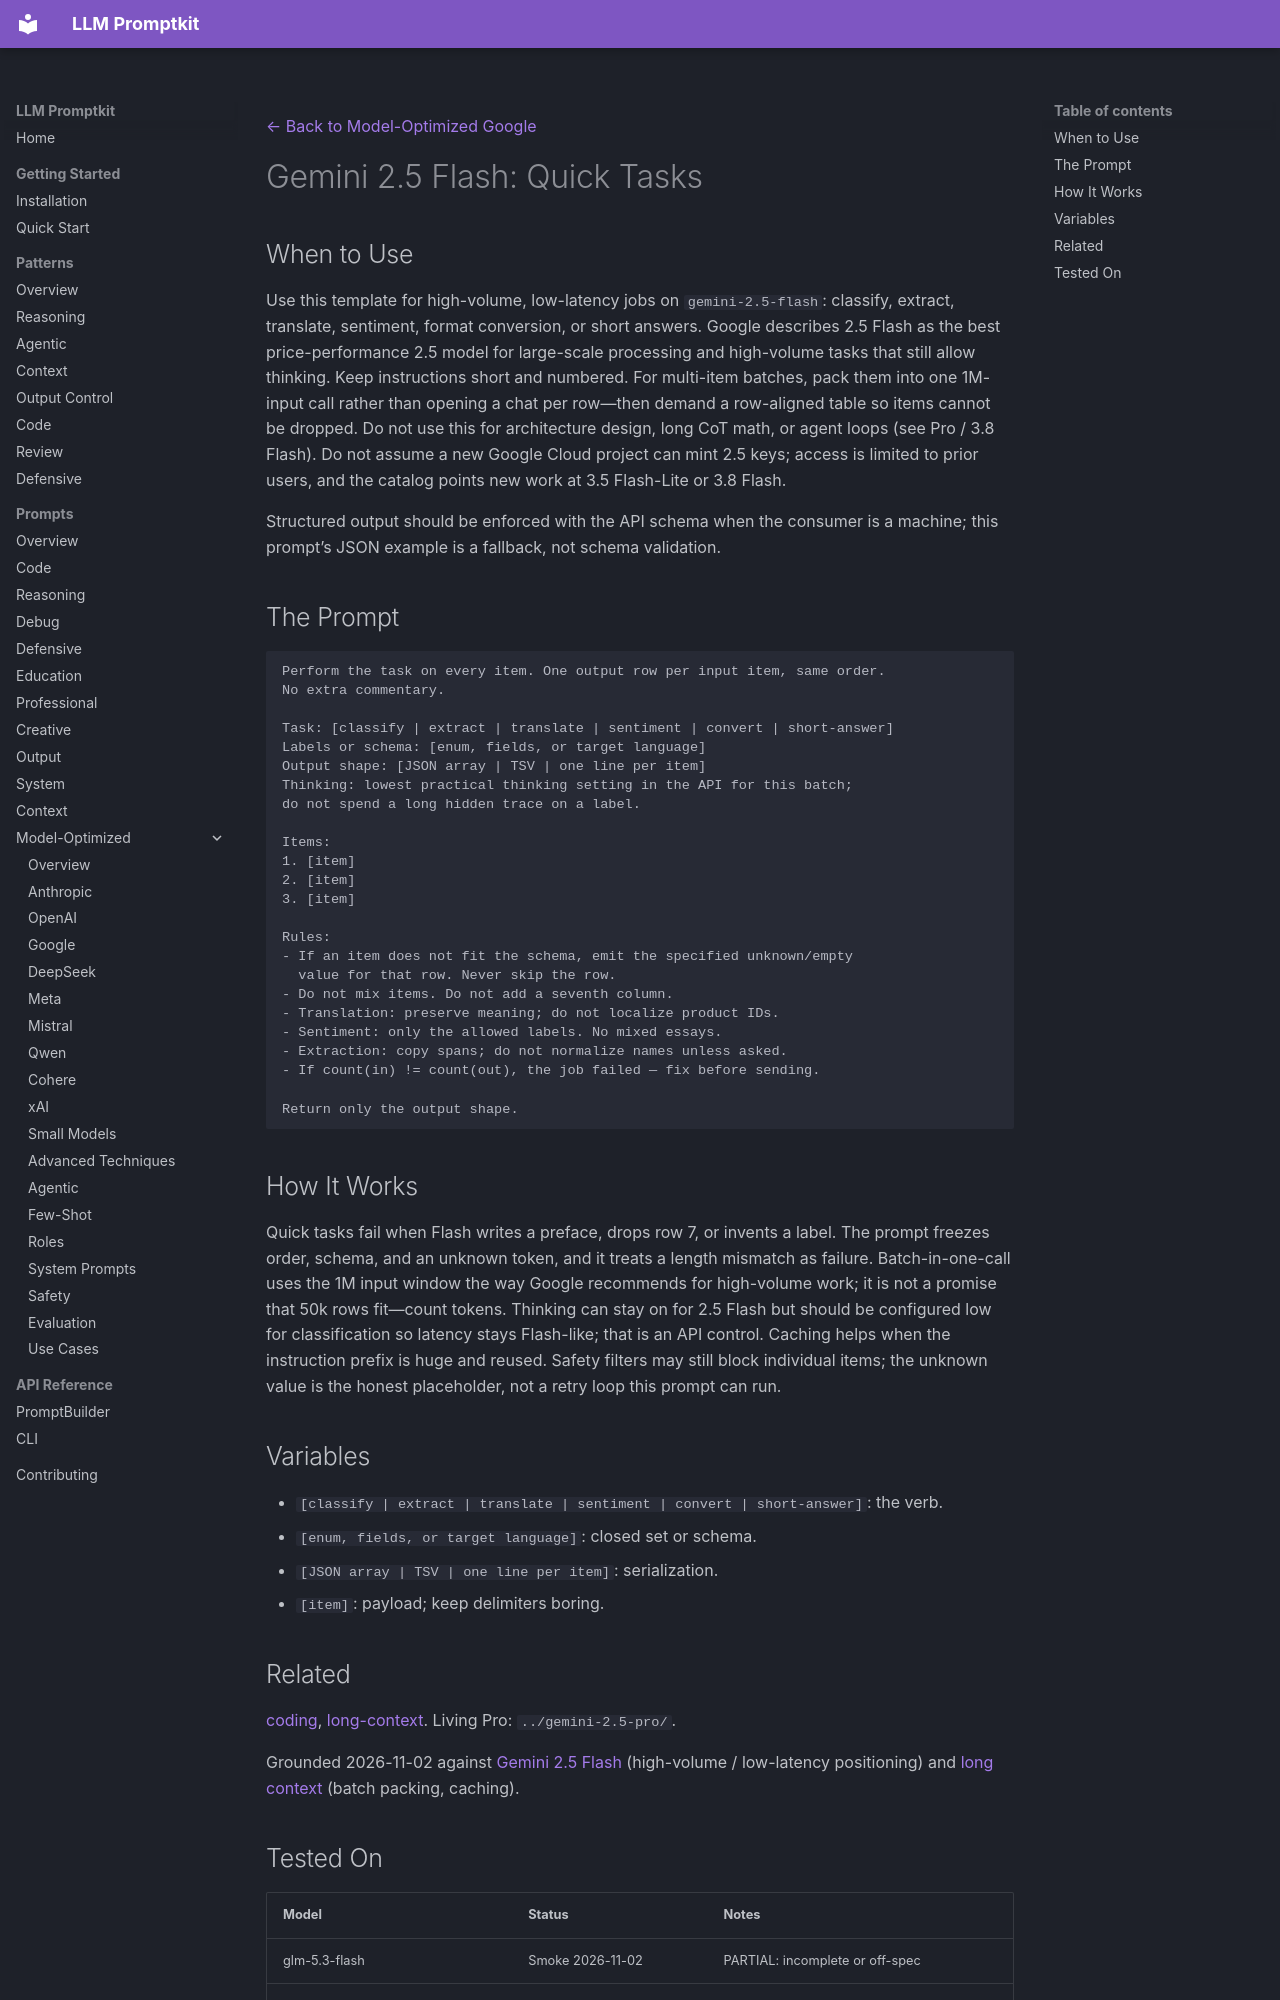

repository: Petsku01/promptkit · page: prompts/model-optimized/google/gemini-2.5-flash-quick-tasks/index.html · generator: mkdocs

---
category: "model-optimized"
title: "Gemini 2.5 Flash: Quick Tasks"
subcategory: "google"
model: "gemini-2.5-flash"
source: "promptkit-authored"
---
[← Back to Model-Optimized Google](../index.md)

# Gemini 2.5 Flash: Quick Tasks

## When to Use

Use this template for high-volume, low-latency jobs on `gemini-2.5-flash`: classify, extract, translate, sentiment, format conversion, or short answers. Google describes 2.5 Flash as the best price-performance 2.5 model for large-scale processing and high-volume tasks that still allow thinking. Keep instructions short and numbered. For multi-item batches, pack them into one 1M-input call rather than opening a chat per row—then demand a row-aligned table so items cannot be dropped. Do not use this for architecture design, long CoT math, or agent loops (see Pro / 3.8 Flash). Do not assume a new Google Cloud project can mint 2.5 keys; access is limited to prior users, and the catalog points new work at 3.5 Flash-Lite or 3.8 Flash.

Structured output should be enforced with the API schema when the consumer is a machine; this prompt’s JSON example is a fallback, not schema validation.

## The Prompt

```
Perform the task on every item. One output row per input item, same order.
No extra commentary.

Task: [classify | extract | translate | sentiment | convert | short-answer]
Labels or schema: [enum, fields, or target language]
Output shape: [JSON array | TSV | one line per item]
Thinking: lowest practical thinking setting in the API for this batch;
do not spend a long hidden trace on a label.

Items:
1. [item]
2. [item]
3. [item]

Rules:
- If an item does not fit the schema, emit the specified unknown/empty
  value for that row. Never skip the row.
- Do not mix items. Do not add a seventh column.
- Translation: preserve meaning; do not localize product IDs.
- Sentiment: only the allowed labels. No mixed essays.
- Extraction: copy spans; do not normalize names unless asked.
- If count(in) != count(out), the job failed — fix before sending.

Return only the output shape.
```

## How It Works

Quick tasks fail when Flash writes a preface, drops row 7, or invents a label. The prompt freezes order, schema, and an unknown token, and it treats a length mismatch as failure. Batch-in-one-call uses the 1M input window the way Google recommends for high-volume work; it is not a promise that 50k rows fit—count tokens. Thinking can stay on for 2.5 Flash but should be configured low for classification so latency stays Flash-like; that is an API control. Caching helps when the instruction prefix is huge and reused. Safety filters may still block individual items; the unknown value is the honest placeholder, not a retry loop this prompt can run.

## Variables

- `[classify | extract | translate | sentiment | convert | short-answer]`: the verb.
- `[enum, fields, or target language]`: closed set or schema.
- `[JSON array | TSV | one line per item]`: serialization.
- `[item]`: payload; keep delimiters boring.

## Related

[coding](coding.md), [long-context](long-context.md). Living Pro: `../gemini-2.5-pro/`.

Grounded 2026-11-02 against [Gemini 2.5 Flash](https://ai.google.dev/gemini-api/docs/models/gemini-2.5-flash) (high-volume / low-latency positioning) and [long context](https://ai.google.dev/gemini-api/docs/long-context) (batch packing, caching).
